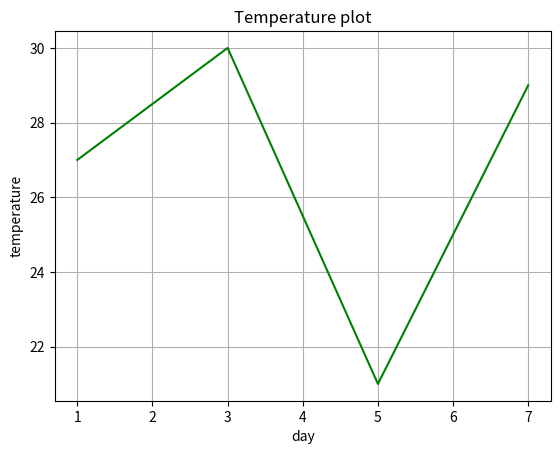

Python code for this plot:
import matplotlib.pyplot as plt


x = [1, 3, 5, 7]
y = [27, 30, 21, 29]

plt.plot(x, y, color="green")
plt.grid(True)
plt.xlabel("day")
plt.ylabel("temperature")
plt.title("Temperature plot")
plt.show()
